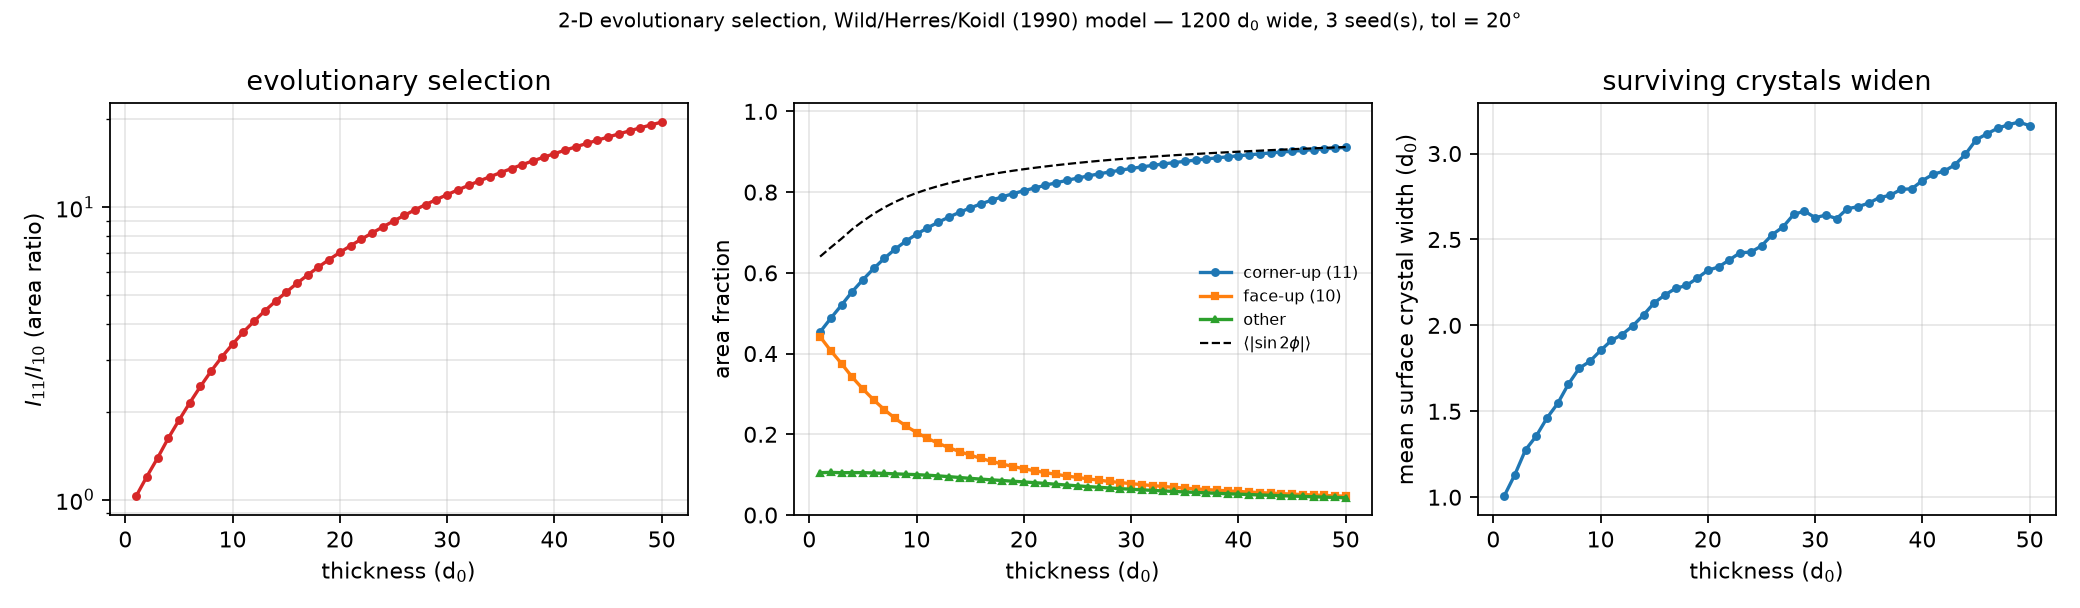

The data file committed next to this chart (first rows):
thickness_d0, corner, face, other, corner_weight, ratio_11_10, surface_width_d0, corner_std, ratio_std
1, 0.4534, 0.4418, 0.1048, 0.6402, 1.026, 1.006, 0.008992, 0.01992
2, 0.4875, 0.4069, 0.1056, 0.6629, 1.198, 1.131, 0.01144, 0.03726
3, 0.5201, 0.3751, 0.1048, 0.6847, 1.386, 1.276, 0.01543, 0.06095
4, 0.5535, 0.3414, 0.1051, 0.7082, 1.621, 1.356, 0.01809, 0.09135
5, 0.583, 0.312, 0.105, 0.7282, 1.869, 1.461, 0.01907, 0.1177
6, 0.6108, 0.2851, 0.1041, 0.7463, 2.142, 1.546, 0.01839, 0.1338
7, 0.6361, 0.2608, 0.1031, 0.7621, 2.439, 1.659, 0.01715, 0.1476
8, 0.6588, 0.2392, 0.1019, 0.7759, 2.754, 1.75, 0.0163, 0.1658
9, 0.6786, 0.2205, 0.1009, 0.7877, 3.077, 1.791, 0.01529, 0.1803
10, 0.6957, 0.2043, 0.09994, 0.7979, 3.405, 1.854, 0.01448, 0.1949
11, 0.7113, 0.1901, 0.09863, 0.807, 3.743, 1.912, 0.01378, 0.2116
12, 0.7252, 0.1778, 0.09695, 0.8148, 4.078, 1.947, 0.01324, 0.2288
13, 0.7381, 0.1669, 0.09502, 0.822, 4.423, 1.997, 0.01278, 0.2476
14, 0.75, 0.1571, 0.09289, 0.8285, 4.772, 2.061, 0.0124, 0.2717
15, 0.7609, 0.1484, 0.09074, 0.8344, 5.127, 2.131, 0.01209, 0.3002
16, 0.7709, 0.1402, 0.08888, 0.8397, 5.497, 2.177, 0.01188, 0.3368
17, 0.7801, 0.1329, 0.08705, 0.8446, 5.871, 2.216, 0.01166, 0.3787
18, 0.7885, 0.1262, 0.08536, 0.849, 6.249, 2.232, 0.01149, 0.4224
19, 0.7962, 0.1201, 0.08367, 0.8531, 6.631, 2.275, 0.01125, 0.4607
20, 0.8035, 0.1146, 0.08189, 0.8568, 7.011, 2.321, 0.01109, 0.5032
21, 0.8103, 0.1096, 0.08009, 0.8603, 7.393, 2.34, 0.01088, 0.5418
22, 0.8169, 0.105, 0.07816, 0.8636, 7.78, 2.381, 0.01066, 0.5826
23, 0.8231, 0.1007, 0.07613, 0.8667, 8.171, 2.423, 0.01032, 0.6192
24, 0.8291, 0.09673, 0.07419, 0.8696, 8.571, 2.426, 0.01002, 0.6534
25, 0.8348, 0.09301, 0.0722, 0.8724, 8.975, 2.463, 0.009695, 0.6834
26, 0.8402, 0.0895, 0.07035, 0.875, 9.387, 2.528, 0.009447, 0.7146
27, 0.8452, 0.08619, 0.06859, 0.8775, 9.807, 2.573, 0.009217, 0.7472
28, 0.85, 0.08314, 0.06691, 0.8798, 10.22, 2.646, 0.009047, 0.7813
29, 0.8544, 0.08032, 0.0653, 0.882, 10.64, 2.665, 0.008913, 0.8138
30, 0.8585, 0.07767, 0.06379, 0.884, 11.05, 2.627, 0.008742, 0.8442
31, 0.8625, 0.07517, 0.06231, 0.886, 11.47, 2.642, 0.00863, 0.8801
32, 0.8662, 0.07284, 0.06091, 0.8879, 11.89, 2.621, 0.00852, 0.9167
33, 0.8698, 0.07064, 0.05958, 0.8897, 12.31, 2.679, 0.008391, 0.9529
34, 0.8731, 0.06856, 0.05832, 0.8914, 12.73, 2.691, 0.008269, 0.9903
35, 0.8763, 0.0666, 0.05712, 0.893, 13.16, 2.712, 0.008132, 1.027
36, 0.8793, 0.06475, 0.05595, 0.8945, 13.58, 2.744, 0.008011, 1.065
37, 0.8822, 0.063, 0.05482, 0.896, 14, 2.757, 0.00788, 1.1
38, 0.8849, 0.06135, 0.05372, 0.8975, 14.42, 2.791, 0.007783, 1.135
39, 0.8876, 0.05978, 0.05266, 0.8989, 14.85, 2.795, 0.007706, 1.173
40, 0.8901, 0.05829, 0.05163, 0.9002, 15.27, 2.843, 0.007596, 1.21
41, 0.8925, 0.05687, 0.05065, 0.9015, 15.69, 2.88, 0.007512, 1.248
42, 0.8948, 0.05552, 0.04966, 0.9028, 16.12, 2.897, 0.00741, 1.286
43, 0.8971, 0.05422, 0.04872, 0.904, 16.54, 2.933, 0.007282, 1.318
44, 0.8992, 0.05298, 0.0478, 0.9052, 16.97, 2.995, 0.007164, 1.352
45, 0.9013, 0.05178, 0.04691, 0.9064, 17.41, 3.08, 0.007043, 1.385
46, 0.9033, 0.05064, 0.04604, 0.9075, 17.84, 3.114, 0.006929, 1.416
47, 0.9053, 0.04954, 0.04518, 0.9085, 18.27, 3.147, 0.006792, 1.444
48, 0.9072, 0.04848, 0.04434, 0.9096, 18.71, 3.167, 0.006701, 1.477
49, 0.909, 0.04747, 0.04351, 0.9106, 19.15, 3.183, 0.006613, 1.507
50, 0.9108, 0.0465, 0.04272, 0.9116, 19.59, 3.162, 0.006537, 1.539
